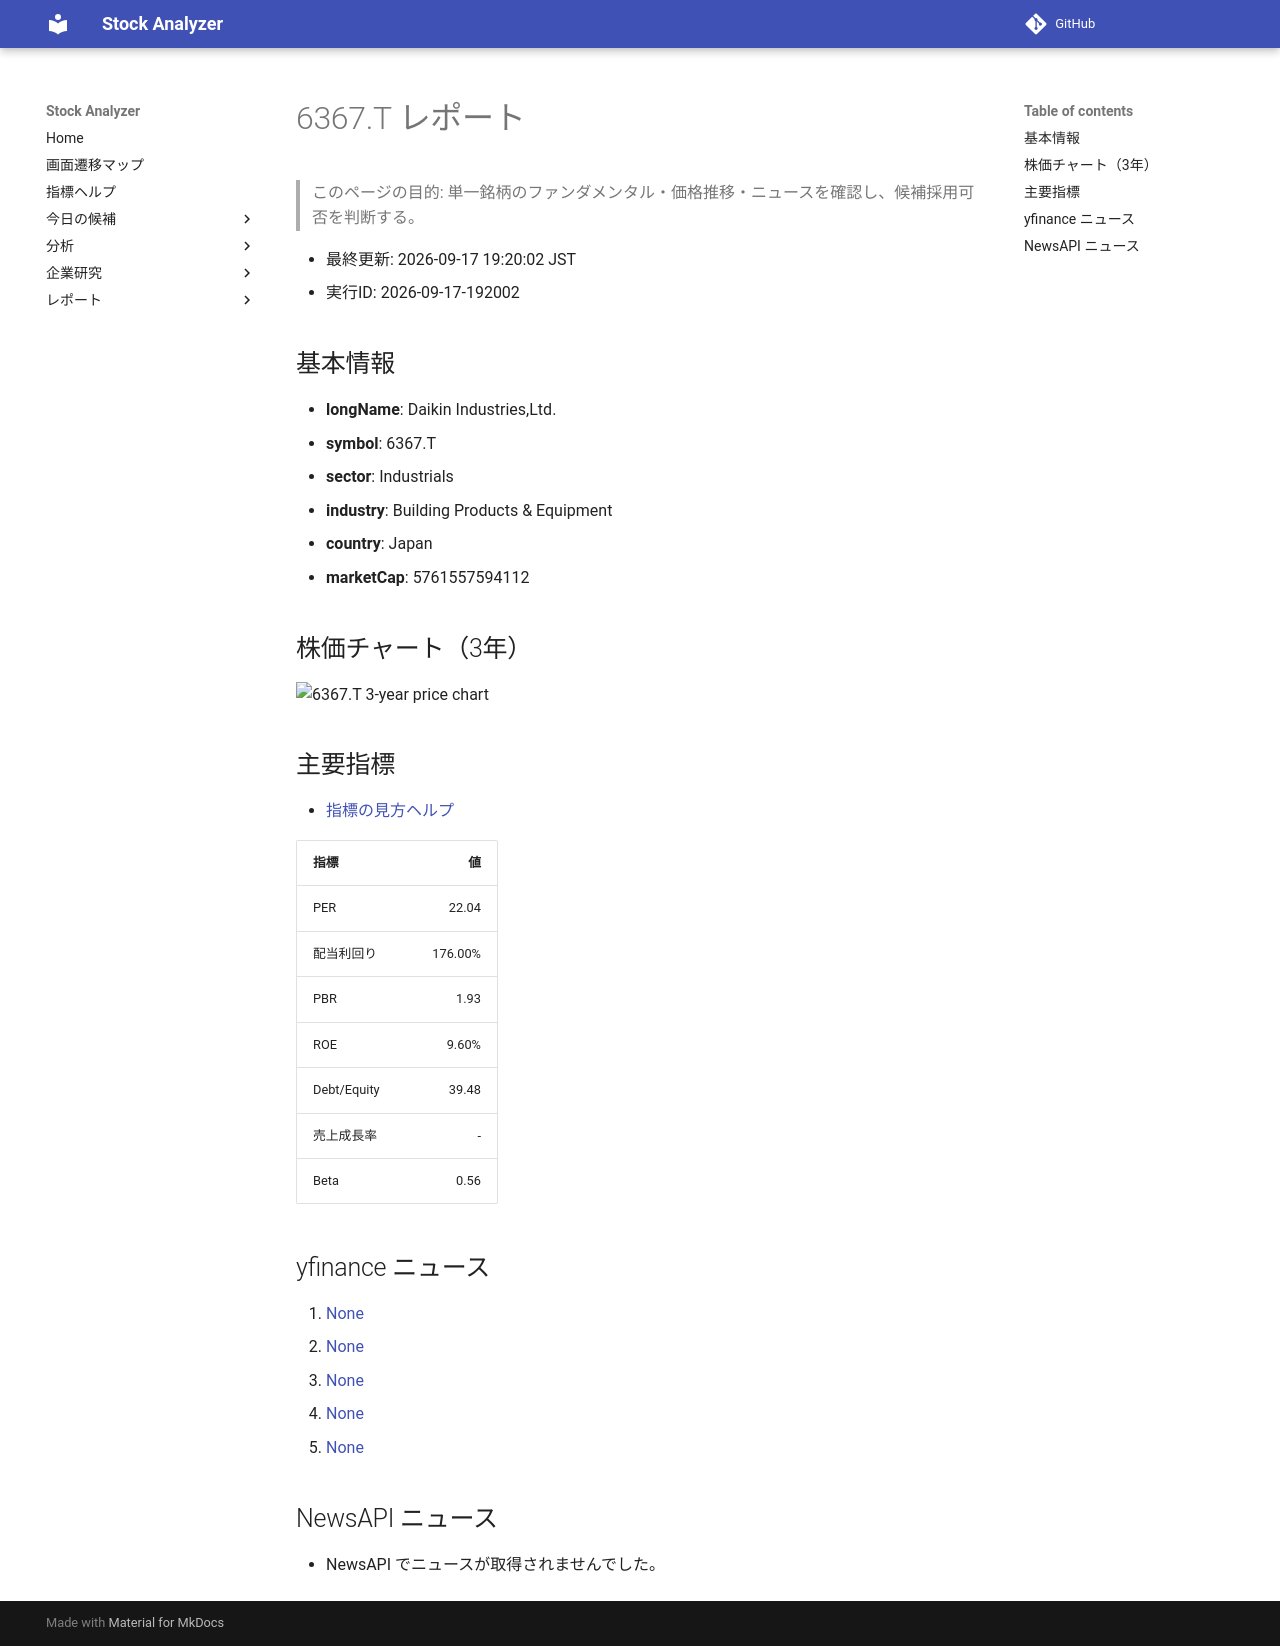

repository: Yumi-note/Making-APP · page: reports/2026-09-17/192002/6367_T/index.html · generator: mkdocs

# 6367.T レポート

> このページの目的: 単一銘柄のファンダメンタル・価格推移・ニュースを確認し、候補採用可否を判断する。

- 最終更新: 2026-09-17 19:20:02 JST
- 実行ID: 2026-09-17-192002

## 基本情報

- **longName**: Daikin Industries,Ltd.
- **symbol**: 6367.T
- **sector**: Industrials
- **industry**: Building Products & Equipment
- **country**: Japan
- **marketCap**: 5761557594112

## 株価チャート（3年）

![6367.T 3-year price chart](6367_T_3y.png)

## 主要指標

- [指標の見方ヘルプ](../../../../indicators.md)

| 指標 | 値 |
|---|---:|
| PER | 22.04 |
| 配当利回り | 176.00% |
| PBR | 1.93 |
| ROE | 9.60% |
| Debt/Equity | 39.48 |
| 売上成長率 | - |
| Beta | 0.56 |

## yfinance ニュース

1. [None](None)
2. [None](None)
3. [None](None)
4. [None](None)
5. [None](None)

## NewsAPI ニュース

- NewsAPI でニュースが取得されませんでした。
